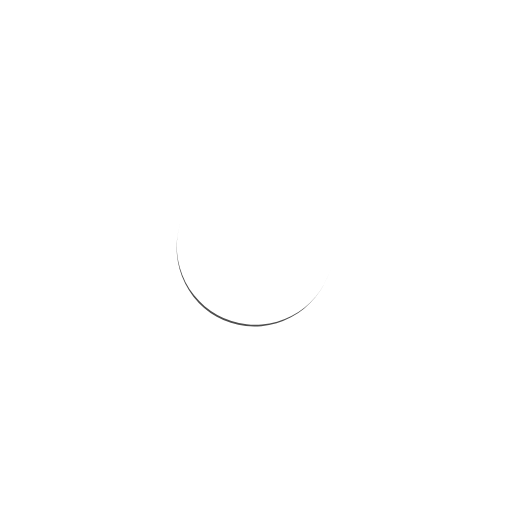
t = 0.00 s
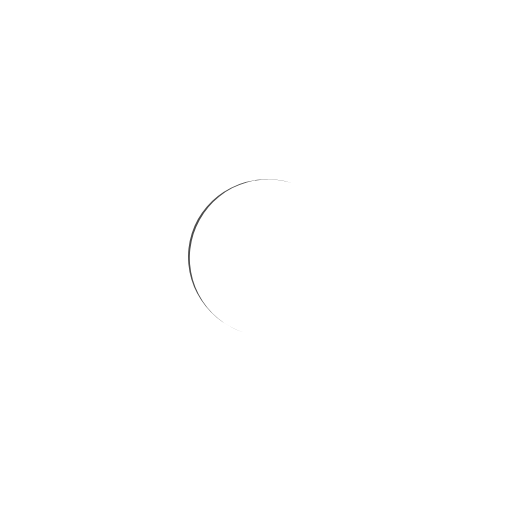
t = 0.25 s
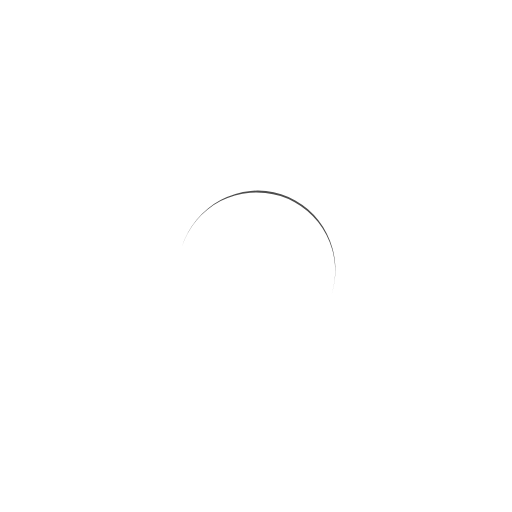
t = 0.50 s
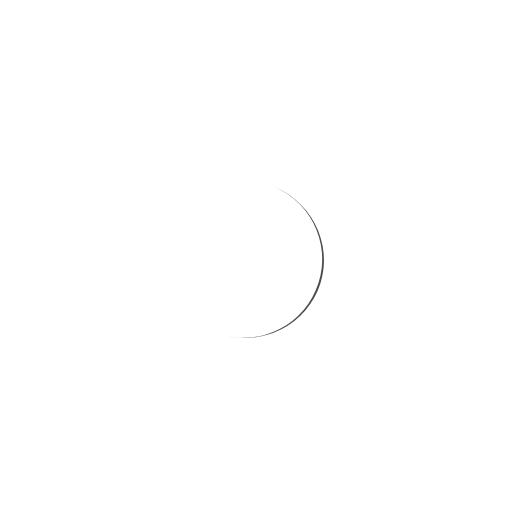
t = 0.75 s

The animated SVG that drew these frames (rendered in a browser with its animation timeline set to each time). Animation: 1 SMIL element (animateTransform=1); one cycle of 1.00 s, repeats indefinitely.

<?xml version="1.0" encoding="UTF-8" standalone="no"?>
<svg
   width="400px"
   height="400px"
   viewBox="0 0 100 100"
   preserveAspectRatio="xMidYMid"
   class="lds-eclipse"
   style="background: none;"
   version="1.1"
   id="svg4"
   sodipodi:docname="loader.svg"
   inkscape:version="1.1.1 (3bf5ae0d25, 2021-09-20)"
   xmlns:inkscape="http://www.inkscape.org/namespaces/inkscape"
   xmlns:sodipodi="http://sodipodi.sourceforge.net/DTD/sodipodi-0.dtd"
   xmlns="http://www.w3.org/2000/svg"
   xmlns:svg="http://www.w3.org/2000/svg"
   xmlns:rdf="http://www.w3.org/1999/02/22-rdf-syntax-ns#"
   xmlns:cc="http://creativecommons.org/ns#"
   xmlns:dc="http://purl.org/dc/elements/1.1/">
  <metadata
     id="metadata10">
    <rdf:RDF>
      <cc:Work
         rdf:about="">
        <dc:format>image/svg+xml</dc:format>
        <dc:type
           rdf:resource="http://purl.org/dc/dcmitype/StillImage" />
      </cc:Work>
    </rdf:RDF>
  </metadata>
  <defs
     id="defs8" />
  <sodipodi:namedview
     pagecolor="#ffffff"
     bordercolor="#666666"
     borderopacity="1"
     objecttolerance="10"
     gridtolerance="10"
     guidetolerance="10"
     inkscape:pageopacity="0"
     inkscape:pageshadow="2"
     inkscape:window-width="1868"
     inkscape:window-height="1043"
     id="namedview6"
     showgrid="true"
     inkscape:zoom="1.668772"
     inkscape:cx="198.34944"
     inkscape:cy="200.14717"
     inkscape:window-x="52"
     inkscape:window-y="0"
     inkscape:window-maximized="1"
     inkscape:current-layer="svg4"
     inkscape:pagecheckerboard="0"
     showguides="false">
    <inkscape:grid
       type="xygrid"
       id="grid7"
       dotted="false"
       empspacing="50"
       snapvisiblegridlinesonly="false" />
  </sodipodi:namedview>
  <path
     ng-attr-d="{{config.pathCmd}}"
     ng-attr-fill="{{config.color}}"
     stroke="none"
     d="M 35.263803,43.405088 A 15.346682,15.346682 0 0 0 64.5,52.75 15.346682,15.73035 17.7257 0 1 35.263803,43.405088"
     fill="#4d4d4d"
     id="path2"
     style="stroke-width:0.383667">
    <animateTransform
       attributeName="transform"
       type="rotate"
       calcMode="linear"
       values="0 50 50.5;360 50 50.5"
       keyTimes="0;1"
       dur="1s"
       begin="0s"
       repeatCount="indefinite" />
  </path>
</svg>
